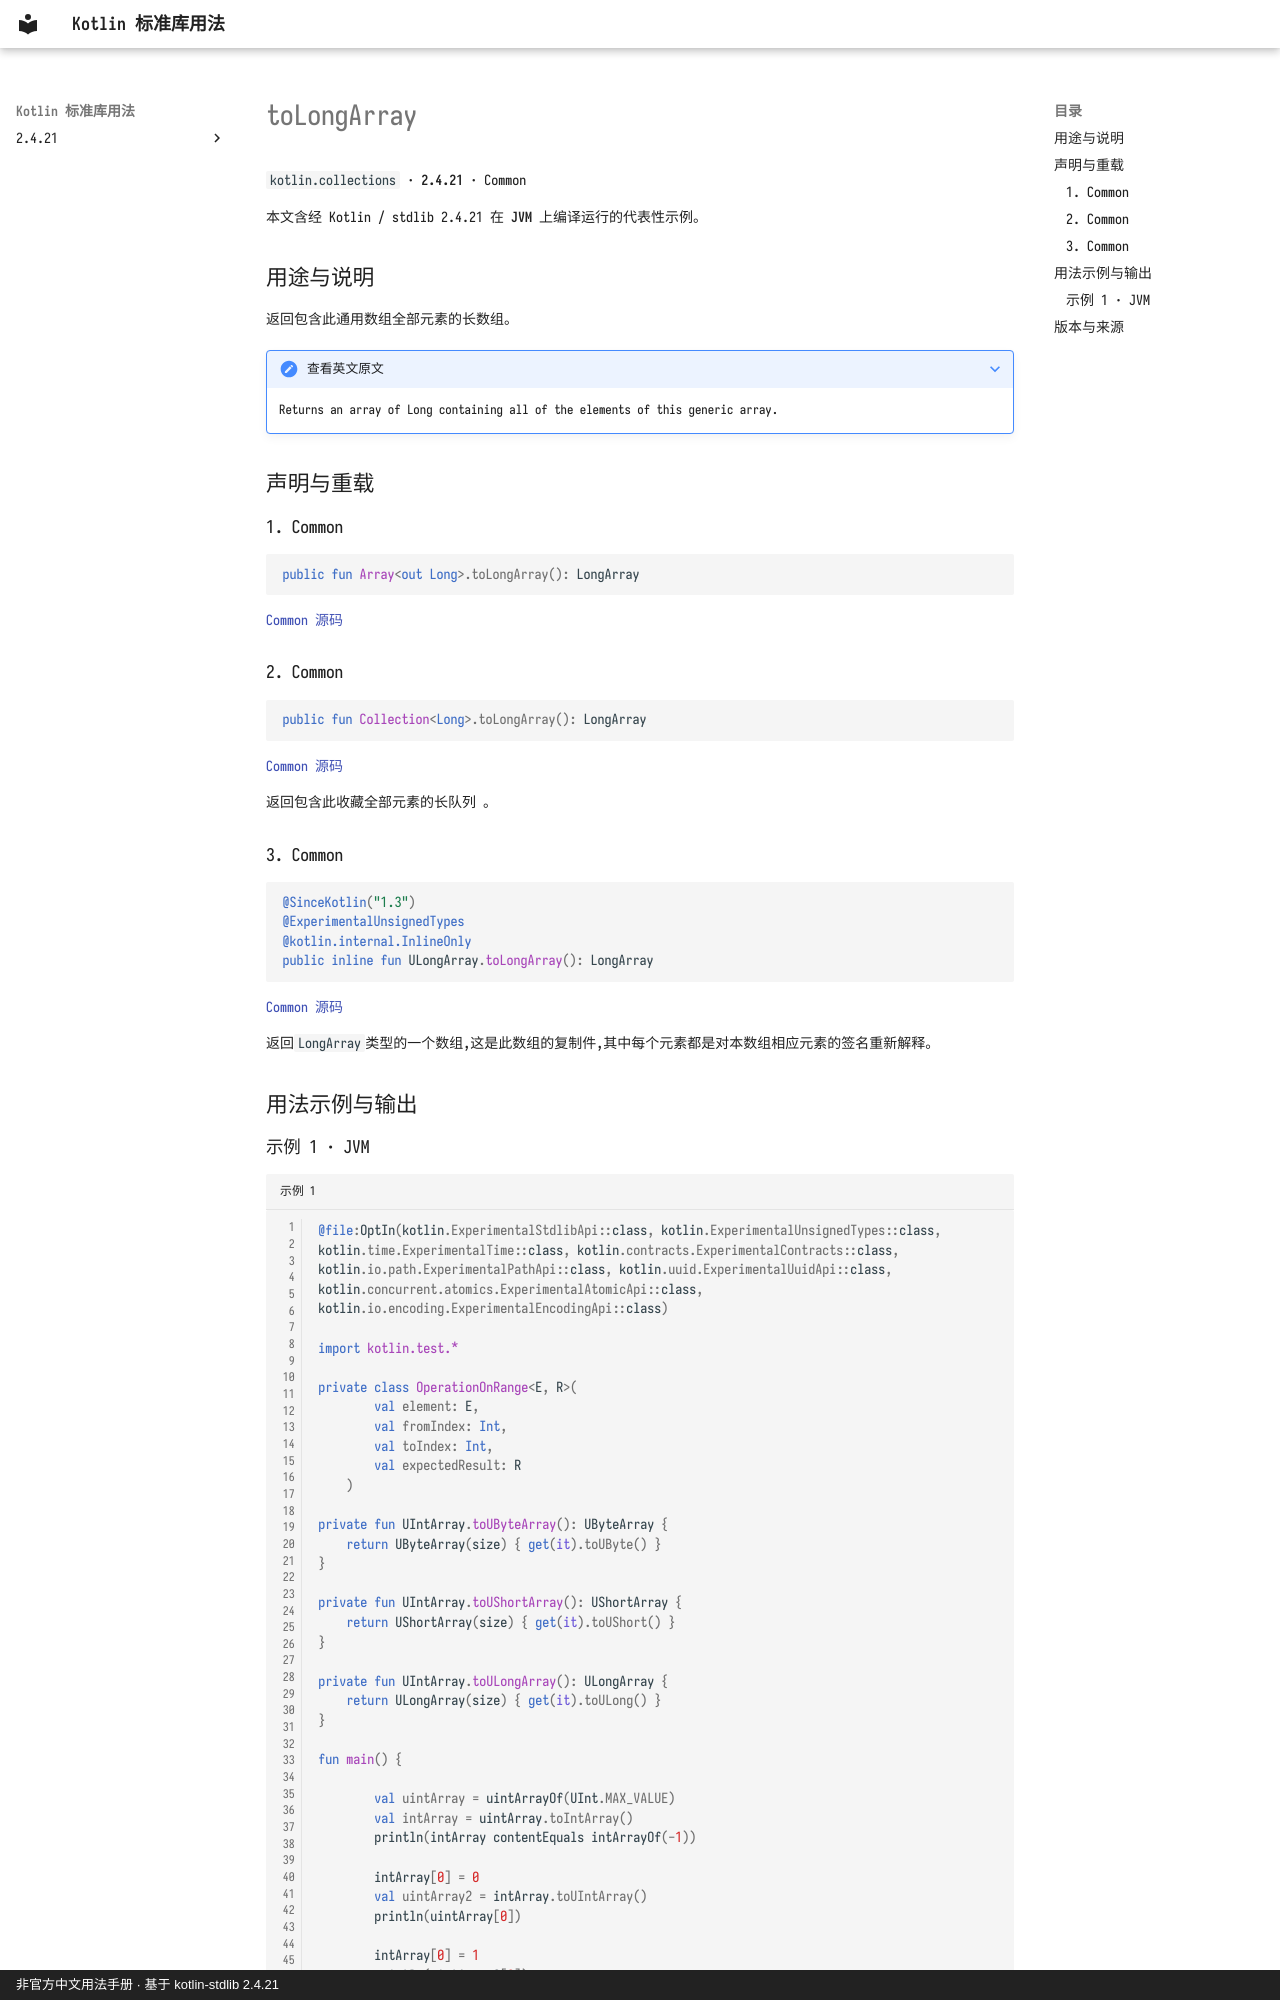

repository: oooooooko/kotlin-stdlib-docs · page: zh/api/kotlin.collections/tolongarray--d80fbf69/index.html · generator: mkdocs · copyright: 非官方中文用法手册 · 基于 kotlin-stdlib 2.4.21

# toLongArray

`kotlin.collections` · **2.4.21** · Common

本文含经 Kotlin / stdlib 2.4.21 在 **JVM** 上编译运行的代表性示例。

## 用途与说明

返回包含此通用数组全部元素的长数组。

??? note "查看英文原文"

    Returns an array of Long containing all of the elements of this generic array.

## 声明与重载

### 1. Common

```kotlin
public fun Array<out Long>.toLongArray(): LongArray
```

[Common 源码](https://github.com/JetBrains/kotlin/blob/v2.4.21/libraries/stdlib/common/src/generated/_Arrays.kt#L10043)

### 2. Common

```kotlin
public fun Collection<Long>.toLongArray(): LongArray
```

[Common 源码](https://github.com/JetBrains/kotlin/blob/v2.4.21/libraries/stdlib/common/src/generated/_Collections.kt#L1331)

返回包含此收藏全部元素的长队列 。

### 3. Common

```kotlin
@SinceKotlin("1.3")
@ExperimentalUnsignedTypes
@kotlin.internal.InlineOnly
public inline fun ULongArray.toLongArray(): LongArray
```

[Common 源码](https://github.com/JetBrains/kotlin/blob/v2.4.21/libraries/stdlib/common/src/generated/_UArrays.kt#L4881)

返回`LongArray`类型的一个数组,这是此数组的复制件,其中每个元素都是对本数组相应元素的签名重新解释。

## 用法示例与输出
